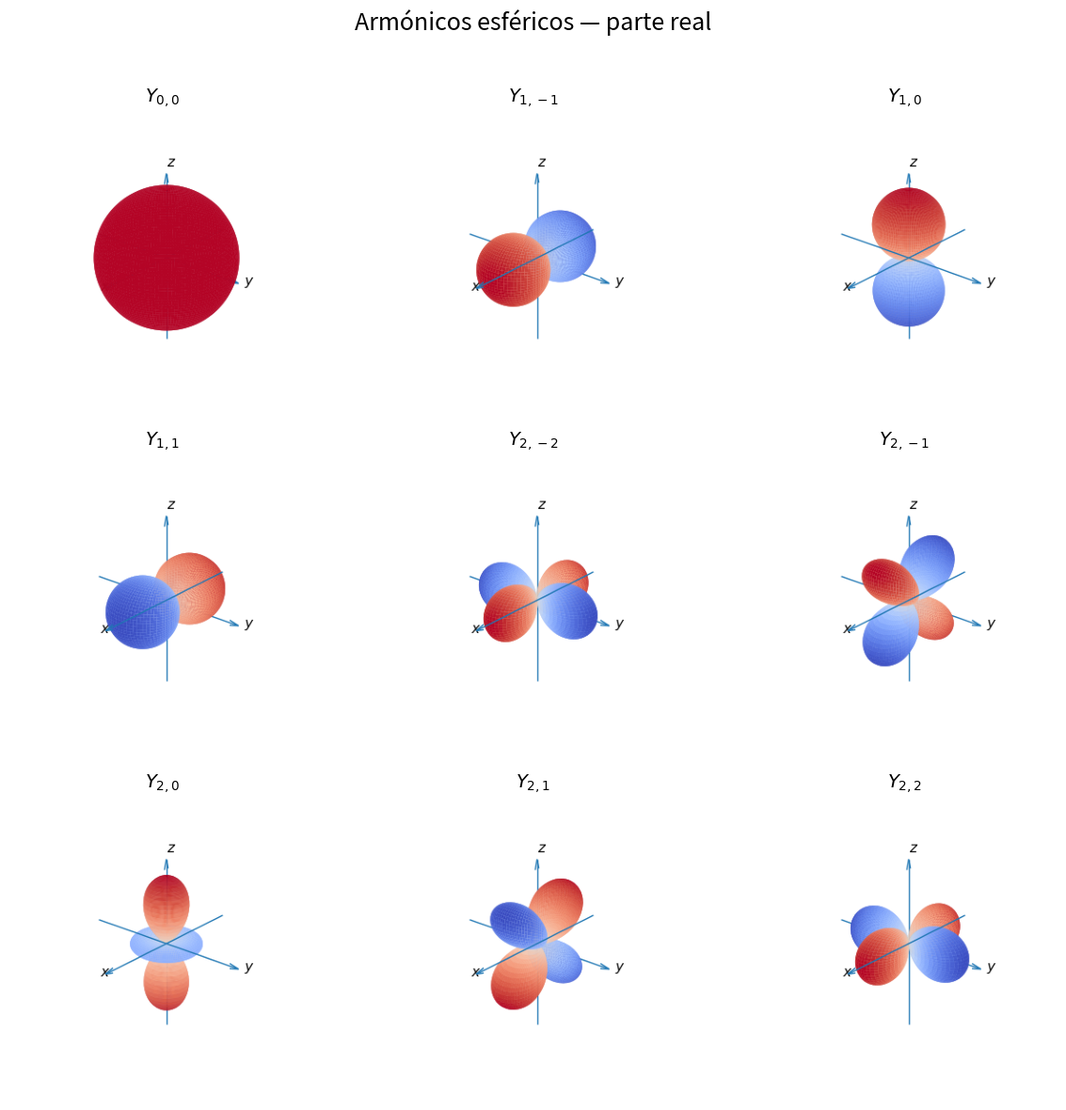

Here is the Python script that generated this plot:
import numpy as np
import matplotlib.pyplot as plt

from matplotlib import cm
from matplotlib.colors import Normalize
from matplotlib.figure import Figure
from matplotlib.backends.backend_agg import FigureCanvasAgg


# ============================================================
# COMPATIBILIDAD CON SCIPY NUEVO Y VIEJO
# ============================================================

try:
    from scipy.special import sph_harm_y

    def armonico_esferico(l, m, theta, phi):
        """
        theta: ángulo polar, entre 0 y pi
        phi: ángulo azimutal, entre 0 y 2pi
        """
        return sph_harm_y(l, m, theta, phi)

except ImportError:
    from scipy.special import sph_harm

    def armonico_esferico(l, m, theta, phi):
        """
        En la versión vieja, sph_harm recibe primero
        el ángulo azimutal y luego el polar.
        """
        return sph_harm(m, l, phi, theta)


# ============================================================
# CONFIGURACIÓN
# ============================================================

armonicos = [
    (0, 0),
    (1, -1),
    (1, 0),
    (1, 1),
    (2, -2),
    (2, -1),
    (2, 0),
    (2, 1),
    (2, 2),
]

# Puede ser:
# "real"
# "imag"
# "modulo"
parte = "real"

# Cantidad de columnas de la grilla final
n_columnas = 3

# Resolución de cada armónico.
# Bajá estos valores si todavía tarda demasiado.
n_theta = 70
n_phi = 140

# Ángulo fijo desde el cual se toma la "foto"
elevacion = 25
azimut = 40

# Resolución de cada imagen individual
dpi_imagen = 100


# ============================================================
# MALLA ANGULAR
# ============================================================

theta_1d = np.linspace(0, np.pi, n_theta)
phi_1d = np.linspace(0, 2 * np.pi, n_phi)

theta, phi = np.meshgrid(
    theta_1d,
    phi_1d,
    indexing="ij"
)


# ============================================================
# FUNCIÓN QUE RENDERIZA UN ARMÓNICO COMO UNA FOTO
# ============================================================

def crear_imagen_armonico(l, m):

    # --------------------------------------------------------
    # CALCULAR EL ARMÓNICO
    # --------------------------------------------------------

    Y = armonico_esferico(
        l,
        m,
        theta,
        phi
    )

    if parte == "real":
        valor = np.real(Y)

    elif parte == "imag":
        valor = np.imag(Y)

    elif parte == "modulo":
        valor = np.abs(Y)

    else:
        raise ValueError(
            'parte debe ser "real", "imag" o "modulo".'
        )

    # --------------------------------------------------------
    # RADIO DE LA SUPERFICIE
    # --------------------------------------------------------

    # La distancia radial tiene que ser positiva.
    # El signo se muestra mediante el color.
    radio = np.abs(valor)

    radio_maximo = np.max(radio)

    if radio_maximo > 1e-14:
        radio = radio / radio_maximo

    # --------------------------------------------------------
    # COORDENADAS CARTESIANAS
    # --------------------------------------------------------

    x = radio * np.sin(theta) * np.cos(phi)
    y = radio * np.sin(theta) * np.sin(phi)
    z = radio * np.cos(theta)

    # --------------------------------------------------------
    # COLORES
    # --------------------------------------------------------

    if parte == "modulo":

        valor_maximo = np.max(valor)

        if valor_maximo < 1e-14:
            valor_maximo = 1

        normalizacion = Normalize(
            vmin=0,
            vmax=valor_maximo
        )

        colores = cm.viridis(
            normalizacion(valor)
        )

    else:

        valor_maximo = np.max(
            np.abs(valor)
        )

        if valor_maximo < 1e-14:
            valor_maximo = 1

        normalizacion = Normalize(
            vmin=-valor_maximo,
            vmax=valor_maximo
        )

        colores = cm.coolwarm(
            normalizacion(valor)
        )

    # --------------------------------------------------------
    # CREAR FIGURA 3D FUERA DE LA INTERFAZ
    # --------------------------------------------------------

    figura_3d = Figure(
        figsize=(3.4, 3.4),
        dpi=dpi_imagen
    )

    canvas = FigureCanvasAgg(figura_3d)

    ax = figura_3d.add_subplot(
        111,
        projection="3d"
    )

    ax.plot_surface(
        x,
        y,
        z,
        facecolors=colores,
        rstride=1,
        cstride=1,
        linewidth=0,
        antialiased=True,
        shade=False
    )

    # --------------------------------------------------------
    # EJES CARTESIANOS
    # --------------------------------------------------------

    limite = 1.25

    # Eje x
    ax.quiver(
        -limite, 0, 0,
        2 * limite, 0, 0,
        arrow_length_ratio=0.06,
        linewidth=1
    )

    # Eje y
    ax.quiver(
        0, -limite, 0,
        0, 2 * limite, 0,
        arrow_length_ratio=0.06,
        linewidth=1
    )

    # Eje z
    ax.quiver(
        0, 0, -limite,
        0, 0, 2 * limite,
        arrow_length_ratio=0.06,
        linewidth=1
    )

    # Etiquetas de los ejes
    ax.text(
        limite * 1.08,
        0,
        0,
        r"$x$",
        fontsize=11
    )

    ax.text(
        0,
        limite * 1.08,
        0,
        r"$y$",
        fontsize=11
    )

    ax.text(
        0,
        0,
        limite * 1.08,
        r"$z$",
        fontsize=11
    )

    # Origen
    ax.scatter(
        [0],
        [0],
        [0],
        s=8
    )

    # --------------------------------------------------------
    # LÍMITES Y VISTA FIJA
    # --------------------------------------------------------

    ax.set_xlim(-limite, limite)
    ax.set_ylim(-limite, limite)
    ax.set_zlim(-limite, limite)

    ax.set_box_aspect((1, 1, 1))

    ax.view_init(
        elev=elevacion,
        azim=azimut
    )

    # Sacamos la caja 3D interactiva, pero dejamos
    # los ejes cartesianos dibujados manualmente.
    ax.set_axis_off()

    figura_3d.subplots_adjust(
        left=0,
        right=1,
        bottom=0,
        top=1
    )

    # --------------------------------------------------------
    # CONVERTIR LA FIGURA 3D EN UNA IMAGEN
    # --------------------------------------------------------

    canvas.draw()

    imagen = np.asarray(
        canvas.buffer_rgba()
    ).copy()

    return imagen


# ============================================================
# CREAR TODAS LAS FOTOS
# ============================================================

imagenes = []

for l, m in armonicos:

    imagen = crear_imagen_armonico(
        l,
        m
    )

    imagenes.append(
        (l, m, imagen)
    )


# ============================================================
# MOSTRAR LAS FOTOS EN UNA ÚNICA FIGURA 2D
# ============================================================

cantidad = len(armonicos)

n_filas = int(
    np.ceil(cantidad / n_columnas)
)

figura, ejes = plt.subplots(
    n_filas,
    n_columnas,
    figsize=(
        4 * n_columnas,
        4 * n_filas
    )
)

# Convertir ejes en arreglo plano, incluso si hay un solo gráfico
ejes = np.atleast_1d(
    ejes
).ravel()

for ax, (l, m, imagen) in zip(
    ejes,
    imagenes
):

    ax.imshow(imagen)

    ax.set_title(
        rf"$Y_{{{l},{m}}}$",
        fontsize=14
    )

    # Estos son ejes 2D normales, sin interacción 3D
    ax.axis("off")


# Ocultar lugares vacíos de la grilla
for ax in ejes[cantidad:]:
    ax.axis("off")


figura.suptitle(
    f"Armónicos esféricos — parte {parte}",
    fontsize=18
)

plt.tight_layout(
    rect=[0, 0, 1, 0.96]
)

plt.show()
